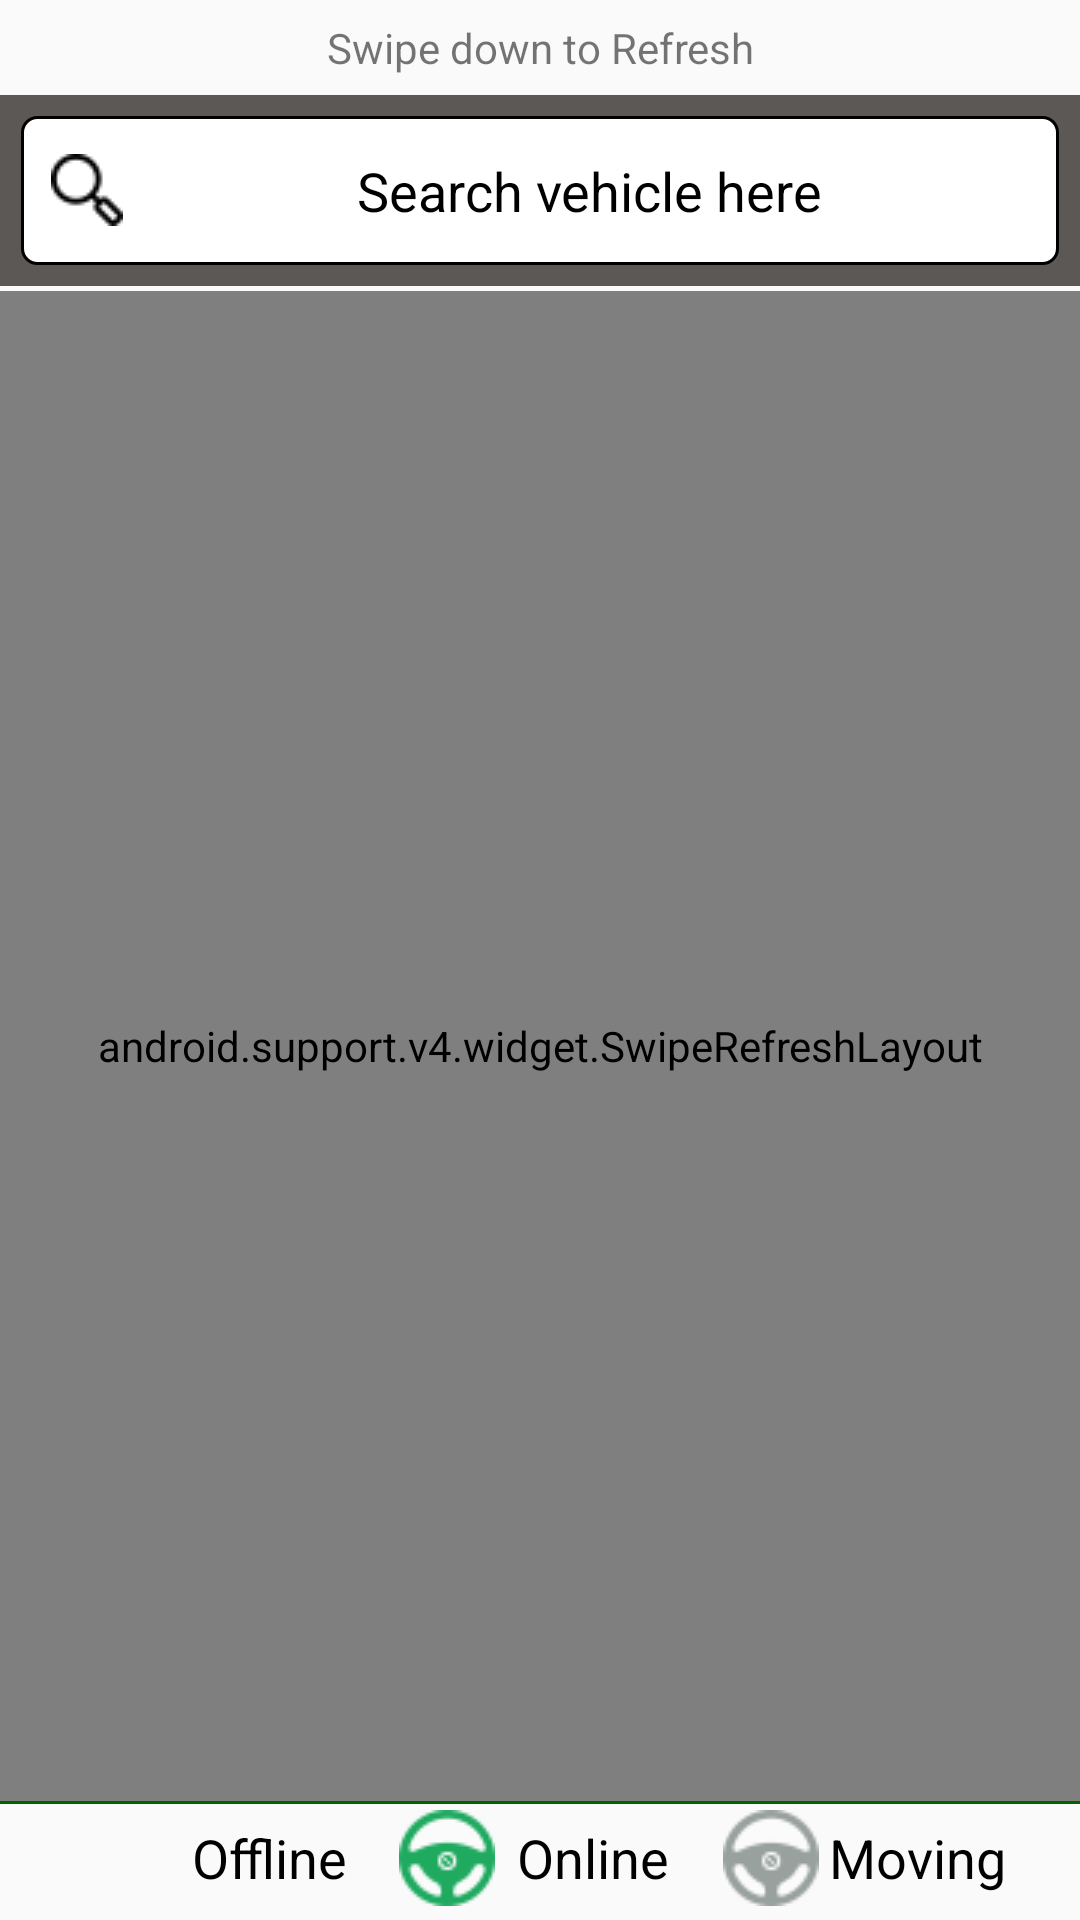

This screen was rendered from an Android layout file. Write that file and the resources it references.
<!-- AndroidManifest.xml: application theme AppTheme -->
<!-- res/layout/all_vehicle.xml -->
<LinearLayout xmlns:android="http://schemas.android.com/apk/res/android"
    xmlns:tools="http://schemas.android.com/tools"
    android:layout_width="match_parent"
    android:layout_height="match_parent"
    android:orientation="vertical"
    android:weightSum="1"
    tools:context="org.san.tgps.AllVehicleFragment">

    <LinearLayout
        android:layout_width="match_parent"
        android:layout_height="0dp"
        android:layout_weight=".05">

        <TextView
            android:layout_width="match_parent"
            android:layout_height="match_parent"
            android:gravity="center"
            android:text="Swipe down to Refresh" />
    </LinearLayout>

    

    <LinearLayout
        android:layout_width="match_parent"
        android:layout_height="0dp"
        android:layout_weight=".1"
        android:background="@color/darkgray">

        <EditText
            android:id="@+id/et_searchvehicle"
            android:layout_width="match_parent"
            android:layout_height="match_parent"
            android:layout_margin="7dp"
            android:layout_marginLeft="20dp"
            android:layout_marginRight="20dp"
            android:background="@drawable/edttxt_bg"
            android:cursorVisible="false"
            android:drawableLeft="@drawable/search"
            android:gravity="center"
            android:hint="Search vehicle here"
            android:paddingLeft="10dp"
            android:textColorHint="@color/black" />
    </LinearLayout>

    <View
        android:layout_width="match_parent"
        android:layout_height="0dp"
        android:layout_weight=".003" />

    <android.support.v4.widget.SwipeRefreshLayout
        android:id="@+id/sr_allvehicles"
        android:layout_width="match_parent"
        android:layout_height="0dp"
        android:layout_weight=".79">

        <android.support.v7.widget.RecyclerView
            android:id="@+id/rv_allvehicles"
            android:layout_width="match_parent"
            android:background="#f9fdf9"
            android:layout_height="wrap_content" />

    </android.support.v4.widget.SwipeRefreshLayout>

    <View
        android:layout_width="match_parent"
        android:layout_height="1dp"
        android:layout_marginBottom="1dp"
        android:background="@color/darkgreen" />

    <LinearLayout
        android:id="@+id/ll_note"
        android:layout_width="fill_parent"
        android:layout_height="0dp"
        android:layout_marginTop="1dp"
        android:layout_weight=".05"
        android:orientation="horizontal"
        android:weightSum="1">

        <LinearLayout
            android:id="@+id/ll_offline2"
            android:layout_width="0dp"
            android:layout_height="match_parent"
            android:layout_weight=".07"
            android:orientation="horizontal" />

        <LinearLayout
            android:id="@+id/ll_offline"
            style="@style/ll_allonoff">

            <RelativeLayout
                android:layout_width="0dp"
                android:layout_height="match_parent"
                android:layout_weight=".3">

                <ImageView
                    android:id="@+id/imfoffline"
                    android:layout_width="wrap_content"
                    android:layout_height="match_parent"
                    android:background="@drawable/reddrive" />
            </RelativeLayout>


            <TextView
                android:id="@+id/txtoffline"
                style="@style/txtimgnotenormal"
                android:text="Offline"
                android:textAppearance="?android:attr/textAppearanceLarge"
                android:textColor="@color/black" />
        </LinearLayout>

        <LinearLayout
            android:id="@+id/ll_online"
            style="@style/ll_allonoff">

            <RelativeLayout
                android:layout_width="0dp"
                android:layout_height="match_parent"
                android:layout_weight=".3">

                <ImageView
                    android:id="@+id/imgonline"
                    android:layout_width="wrap_content"
                    android:layout_height="match_parent"
                    android:background="@drawable/greendrive" />
            </RelativeLayout>

            <TextView
                android:id="@+id/txtonline"
                style="@style/txtimgnotenormal"
                android:text="Online"
                android:textAppearance="?android:attr/textAppearanceLarge"
                android:textColor="@color/black" />
        </LinearLayout>

        <LinearLayout
            android:id="@+id/ll_moving"
            style="@style/ll_allonoff">

            <RelativeLayout
                android:layout_width="0dp"
                android:layout_height="match_parent"
                android:layout_weight=".3">

                <ImageView
                    android:id="@+id/imginmove"
                    android:layout_width="wrap_content"
                    android:layout_height="match_parent"
                    android:background="@drawable/greydrive" />

            </RelativeLayout>

            <TextView
                android:id="@+id/VehicleDetTV"
                style="@style/txtimgnotenormal"
                android:text="@string/moving"
                android:textAppearance="?android:attr/textAppearanceLarge"
                android:textColor="@color/black" />
        </LinearLayout>

        <LinearLayout
            android:id="@+id/ll_offline1"
            android:layout_width="0dp"
            android:layout_height="match_parent"
            android:layout_weight=".05"
            android:orientation="horizontal" />
    </LinearLayout>
</LinearLayout>
<!-- resources referenced by this layout -->
<resources>
  <color name="black">#000000</color>
  <color name="darkgray">#5c5855</color>
  <color name="darkgreen">#006400</color>
  <!-- drawable edttxt_bg (drawable) -->
  <shape xmlns:android="http://schemas.android.com/apk/res/android"
      android:shape="rectangle">
  
      <corners
          android:bottomLeftRadius="5dp"
          android:bottomRightRadius="5dp"
          android:radius="1dp"
          android:topLeftRadius="5dp"
          android:topRightRadius="5dp" />
  
      <stroke
          android:width="1dp"
          android:color="@color/black" />
      <padding
          android:bottom="1dp"
          android:left="1dp"
          android:right="1dp"
          android:top="1dp" />
  
      <solid android:color="@color/white" />
  
  </shape>
  <!-- drawable greendrive: png bitmap (drawable, 4272 bytes) -->
  <!-- drawable greydrive: png bitmap (drawable, 4174 bytes) -->
  <!-- drawable layoutaround (drawable) -->
  <shape xmlns:android="http://schemas.android.com/apk/res/android"
      android:shape="rectangle">
  
      <corners
          android:bottomLeftRadius="0dp"
          android:bottomRightRadius="0dp"
          android:radius="1dp"
          android:topLeftRadius="0dp"
          android:topRightRadius="0dp" />
  
      <stroke
          android:width="1dp"
          android:color="@color/silver" />
      <padding
          android:bottom="0dp"
          android:left="1dp"
          android:right="1dp"
          android:top="0dp" />
      <solid android:color="@color/white" />
  
  </shape>
  <!-- drawable search: png bitmap (drawable, 504 bytes) -->
  <string name="moving">Moving</string>
  <style name="ll_allonoff">
          <item name="android:layout_width">0dp</item>
          <item name="android:layout_height">match_parent</item>
          <item name="android:layout_weight">.3</item>
          <item name="android:orientation">horizontal</item>
          <item name="android:weightSum">1</item>
      </style>
  <style name="txtimgnotenormal">
          <item name="android:layout_width">0dp</item>
          <item name="android:layout_height">match_parent</item>
          <item name="android:layout_weight">.6</item>
          <item name="android:gravity">center</item>
          <item name="android:textSize">18sp</item>
  
      </style>
  <style name="AppTheme" parent="Theme.AppCompat.Light.DarkActionBar">
          
          <item name="colorPrimary">@color/colorPrimary</item>
          <item name="colorPrimaryDark">@color/colorPrimaryDark</item>
          <item name="colorAccent">@color/colorAccent</item>
      </style>
  <color name="white">#ffffff</color>
  <color name="silver">#C0C0C0</color>
  <color name="colorPrimary">#3F51B5</color>
  <color name="colorPrimaryDark">#303F9F</color>
  <color name="colorAccent">#FF4081</color>
</resources>
